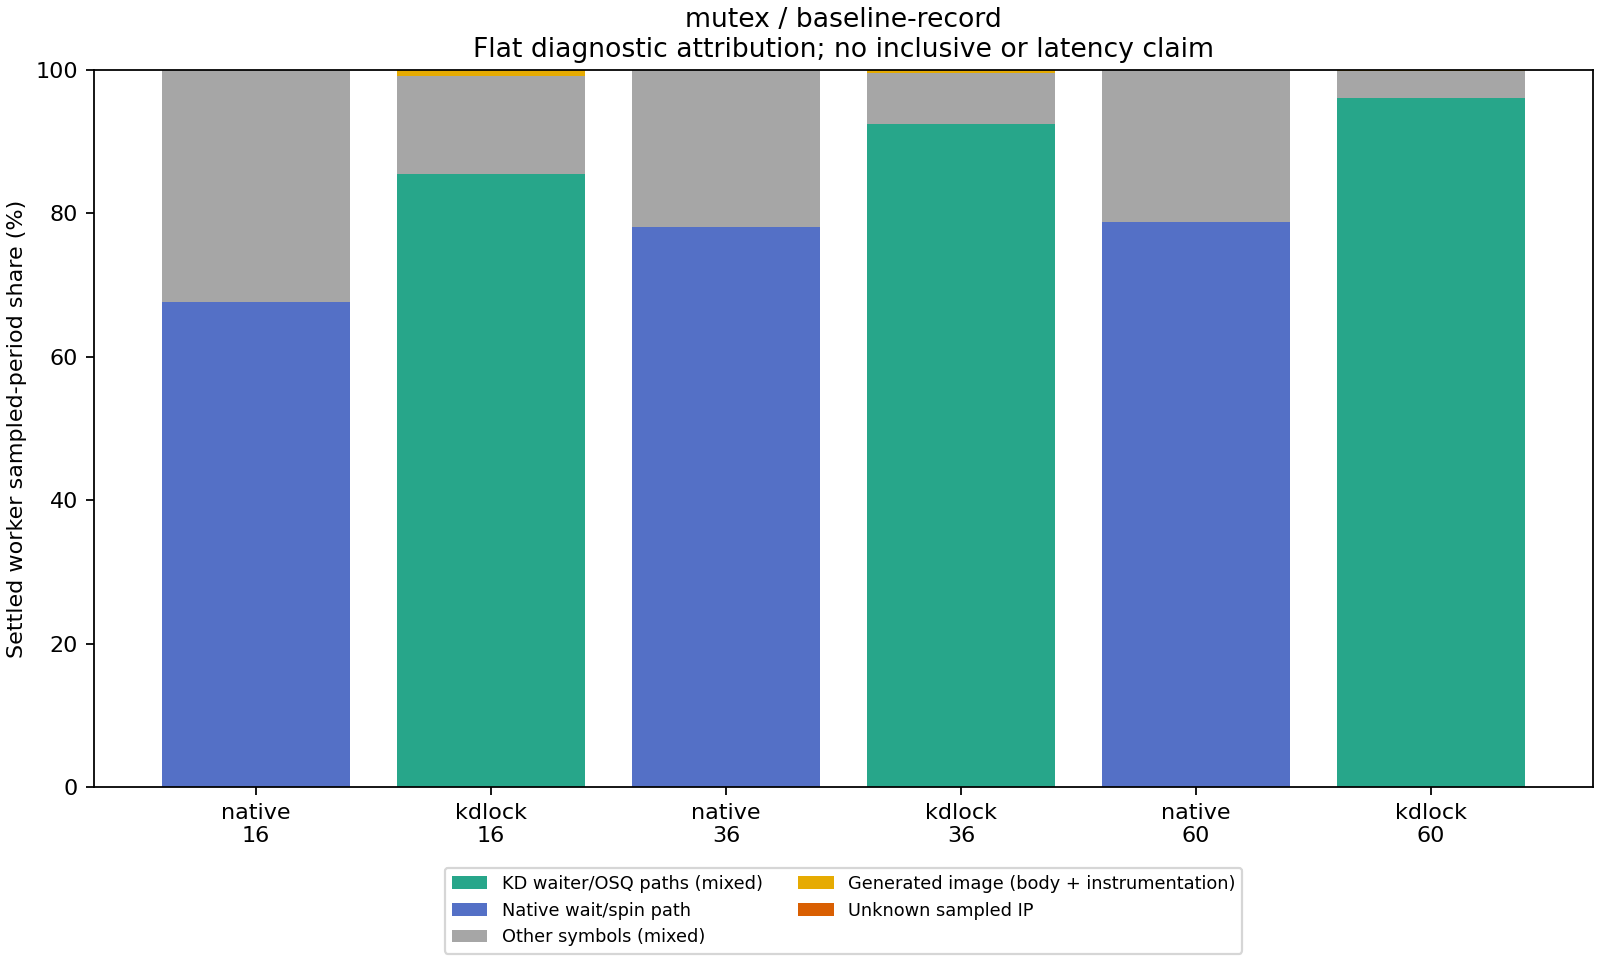

The data file committed next to this chart (first rows):
session, backend, workers, ip, samples, period, worker_period_share, category, symbols, module, section, section_offset, inline_frames
mutex-nano-pair-native-w100-t16-r00, native, 16, 0xffffffff8114e7ad, 6466, 24310878485, 0.497, Native wait/spin path, osq_lock, , , , 
mutex-nano-pair-native-w100-t16-r00, native, 16, 0xffffffff8114e7b0, 1095, 4117716988, 0.08419, Native wait/spin path, osq_lock, , , , 
mutex-nano-pair-native-w100-t16-r00, native, 16, 0xffffffff810a01d3, 643, 2421133126, 0.0495, Other/unclassified symbol, __raw_callee_save___kvm_vcpu_is_preempte…, , , , 
mutex-nano-pair-native-w100-t16-r00, native, 16, 0xffffffff8114e79b, 590, 2208958223, 0.04516, Native wait/spin path, osq_lock, , , , 
mutex-nano-pair-native-w100-t16-r00, native, 16, 0xffffffff81eed1fc, 576, 2152511655, 0.04401, Other/unclassified symbol, native_queued_spin_lock_slowpath, , , , 
mutex-nano-pair-native-w100-t16-r00, native, 16, 0xffffffff81ee5db8, 555, 2097737759, 0.04289, Other/unclassified symbol, mutex_unlock, , , , 
mutex-nano-pair-native-w100-t16-r00, native, 16, 0xffffffff810a01cc, 453, 1703882599, 0.03484, Other/unclassified symbol, __raw_callee_save___kvm_vcpu_is_preempte…, , , , 
mutex-nano-pair-native-w100-t16-r00, native, 16, 0xffffffff8114d253, 310, 1172334046, 0.02397, Other/unclassified symbol, mutex_spin_on_owner, , , , 
mutex-nano-pair-native-w100-t16-r00, native, 16, 0xffffffff81eed1ff, 204, 758500850, 0.01551, Other/unclassified symbol, native_queued_spin_lock_slowpath, , , , 
mutex-nano-pair-native-w100-t16-r00, native, 16, 0xffffffff81ee757d, 159, 596411554, 0.01219, Native acquisition (mixed), mutex_lock, , , , 
mutex-nano-pair-native-w100-t16-r00, native, 16, 0xffffffff8114e7b4, 140, 525875917, 0.01075, Native wait/spin path, osq_lock, , , , 
mutex-nano-pair-native-w100-t16-r00, native, 16, 0xffffffff8114d250, 126, 475051252, 0.009712, Other/unclassified symbol, mutex_spin_on_owner, , , , 
mutex-nano-pair-native-w100-t16-r00, native, 16, 0xffffffff810a01c0, 122, 457618113, 0.009356, Other/unclassified symbol, __raw_callee_save___kvm_vcpu_is_preempte…, , , , 
mutex-nano-pair-native-w100-t16-r00, native, 16, 0xffffffff810a01d6, 117, 442919021, 0.009055, Other/unclassified symbol, __raw_callee_save___kvm_vcpu_is_preempte…, , , , 
mutex-nano-pair-native-w100-t16-r00, native, 16, 0xffffffff822024e0, 116, 435069488, 0.008895, Other/unclassified symbol, its_return_thunk, , , , 
mutex-nano-pair-native-w100-t16-r00, native, 16, 0xffffffff8114e7a1, 113, 426974834, 0.008729, Native wait/spin path, osq_lock, , , , 
mutex-nano-pair-native-w100-t16-r00, native, 16, 0xffffffff81eed156, 108, 403353691, 0.008246, Other/unclassified symbol, native_queued_spin_lock_slowpath, , , , 
mutex-nano-pair-native-w100-t16-r00, native, 16, 0xffffffff8114e7a6, 106, 400314548, 0.008184, Native wait/spin path, osq_lock, , , , 
mutex-nano-pair-native-w100-t16-r00, native, 16, 0xffffffff8114e79e, 102, 379116295, 0.007751, Native wait/spin path, osq_lock, , , , 
mutex-nano-pair-native-w100-t16-r00, native, 16, 0xffffffff8114e753, 98, 366921649, 0.007502, Native wait/spin path, osq_lock, , , , 
mutex-nano-pair-kdlock-w100-t16-r00, kdlock, 16, 0xffffffffc07d5da3, 8647, 33618779775, 0.6386, KD waiter/OSQ paths (mixed), __kd_mutex_lock_slowpath, kdlock_km, .text, 77219, kd_mutex_wait_for_result @ /root/kdlock-…
mutex-nano-pair-kdlock-w100-t16-r00, kdlock, 16, 0xffffffffc07d5daa, 2037, 7911996803, 0.1503, KD waiter/OSQ paths (mixed), __kd_mutex_lock_slowpath, kdlock_km, .text, 77226, kd_mutex_wait_for_result @ /root/kdlock-…
mutex-nano-pair-kdlock-w100-t16-r00, kdlock, 16, 0xffffffffc07c3228, 518, 2011607404, 0.03821, Other/unclassified symbol, kd_mutex_lock_entry, kdlock_km, .text, 552, kd_mutex_outer_trylock @ /root/kdlock-ev…
mutex-nano-pair-kdlock-w100-t16-r00, kdlock, 16, 0xffffffffc07d5cf8, 365, 1417229144, 0.02692, KD waiter/OSQ paths (mixed), __kd_mutex_lock_slowpath, kdlock_km, .text, 77048, kd_mutex_waiter_enter @ /root/kdlock-evi…
mutex-nano-pair-kdlock-w100-t16-r00, kdlock, 16, 0xffffffffc07d5f1c, 362, 1408912580, 0.02676, KD waiter/OSQ paths (mixed), __kd_mutex_lock_slowpath, kdlock_km, .text, 77596, kd_mutex_count_transition @ /root/kdlock…
mutex-nano-pair-kdlock-w100-t16-r00, kdlock, 16, 0xffffffffc079c05e, 274, 1072963782, 0.02038, Workload/harness (mixed), rb_entry, rwlock_bench, .text, 94, rb_write @ /root/kdlock-evidence/10.176.…
mutex-nano-pair-kdlock-w100-t16-r00, kdlock, 16, 0xffffffffc07d5582, 192, 744672460, 0.01415, KD executor machinery, kd_mutex_execute_cs, kdlock_km, .text, 75138, kd_mutex_delegation_owned @ /root/kdlock…
mutex-nano-pair-kdlock-w100-t16-r00, kdlock, 16, 0xffffffffc07d59be, 164, 638784164, 0.01213, KD unlock/service (mixed), kd_mutex_run_combiner, kdlock_km, .text, 76222, kd_mutex_batch_select @ /root/kdlock-evi…
mutex-nano-pair-kdlock-w100-t16-r00, kdlock, 16, 0xffffffffc07d5da1, 148, 573859656, 0.0109, KD waiter/OSQ paths (mixed), __kd_mutex_lock_slowpath, kdlock_km, .text, 77217, rep_nop @ /mnt/kdlock-builds/linux-6.1.1…
mutex-nano-pair-kdlock-w100-t16-r00, kdlock, 16, 0xffffffffc07d4d89, 134, 519765279, 0.009874, KD executor machinery, kd_mutex_execute_cs, kdlock_km, .text, 73097, kd_exec_frame_push_mutex_batch @ /root/k…
mutex-nano-pair-kdlock-w100-t16-r00, kdlock, 16, 0xffffffffc07d44c4, 122, 473076307, 0.008987, Other/unclassified symbol, kd_mutex_execute_cs, kdlock_km, .text, 70852, kd_mutex_delegation_owned @ /root/kdlock…
mutex-nano-pair-kdlock-w100-t16-r00, kdlock, 16, 0xffa000000c1d512c, 103, 399532985, 0.00759, Generated image (body + instrumentation), [unknown], , , , 
mutex-nano-pair-kdlock-w100-t16-r00, kdlock, 16, 0xffffffffc07d8c04, 28, 108642930, 0.002064, Other/unclassified symbol, _kd_mutex_lock_abi, kdlock_km, .text, 89092, kd_mutex_clobber_wait @ /root/kdlock-evi…
mutex-nano-pair-kdlock-w100-t16-r00, kdlock, 16, 0xffffffffc07daa33, 21, 81425488, 0.001547, Other/unclassified symbol, kd_mutex_task_put, kdlock_km, .text, 96819, kd_mutex_task_put @ /root/kdlock-evidenc…
mutex-nano-pair-kdlock-w100-t16-r00, kdlock, 16, 0xffffffffc07da80c, 18, 72252398, 0.001373, Other/unclassified symbol, kd_mutex_task_get, kdlock_km, .text, 96268, arch_atomic_try_cmpxchg @ /mnt/kdlock-bu…
mutex-nano-pair-kdlock-w100-t16-r00, kdlock, 16, 0xffffffffc07d5dae, 16, 62075429, 0.001179, KD acquisition (mixed), __kd_mutex_lock_slowpath, kdlock_km, .text, 77230, __kd_mutex_lock_slowpath @ /root/kdlock-…
mutex-nano-pair-kdlock-w100-t16-r00, kdlock, 16, 0xffffffffc079c2fb, 13, 50431092, 0.000958, Other/unclassified symbol, rb_run, rwlock_bench, .text, 763, rb_run @ /root/kdlock-evidence/10.176.26…
mutex-nano-pair-kdlock-w100-t16-r00, kdlock, 16, 0xffffffffc079c300, 13, 50411620, 0.0009576, Other/unclassified symbol, rb_run, rwlock_bench, .text, 768, rb_run @ /root/kdlock-evidence/10.176.26…
mutex-nano-pair-kdlock-w100-t16-r00, kdlock, 16, 0xffffffffc07d8c0c, 12, 46520075, 0.0008837, Other/unclassified symbol, _kd_mutex_lock_abi, kdlock_km, .text, 89100, kd_mutex_clobber_wait @ /root/kdlock-evi…
mutex-nano-pair-kdlock-w100-t16-r00, kdlock, 16, 0xffffffffc07d5db5, 9, 34925053, 0.0006634, KD acquisition (mixed), __kd_mutex_lock_slowpath, kdlock_km, .text, 77237, __kd_mutex_lock_slowpath @ /root/kdlock-…
mutex-nano-pair-native-w100-t36-r00, native, 36, 0xffffffff8114e7ad, 16996, 67176629719, 0.5919, Native wait/spin path, osq_lock, , , , 
mutex-nano-pair-native-w100-t36-r00, native, 36, 0xffffffff8114e7b0, 2683, 10573777936, 0.09317, Native wait/spin path, osq_lock, , , , 
mutex-nano-pair-native-w100-t36-r00, native, 36, 0xffffffff810a01d3, 1691, 6675124636, 0.05882, Other/unclassified symbol, __raw_callee_save___kvm_vcpu_is_preempte…, , , , 
mutex-nano-pair-native-w100-t36-r00, native, 36, 0xffffffff8114e79b, 1249, 4913297290, 0.04329, Native wait/spin path, osq_lock, , , , 
mutex-nano-pair-native-w100-t36-r00, native, 36, 0xffffffff810a01cc, 1081, 4250237584, 0.03745, Other/unclassified symbol, __raw_callee_save___kvm_vcpu_is_preempte…, , , , 
mutex-nano-pair-native-w100-t36-r00, native, 36, 0xffffffff81eed1fc, 633, 2489442610, 0.02194, Other/unclassified symbol, native_queued_spin_lock_slowpath, , , , 
mutex-nano-pair-native-w100-t36-r00, native, 36, 0xffffffff81ee5db8, 410, 1684331670, 0.01484, Other/unclassified symbol, mutex_unlock, , , , 
mutex-nano-pair-native-w100-t36-r00, native, 36, 0xffffffff8114e7b4, 344, 1376258968, 0.01213, Native wait/spin path, osq_lock, , , , 
mutex-nano-pair-native-w100-t36-r00, native, 36, 0xffffffff822024e0, 306, 1221853243, 0.01077, Other/unclassified symbol, its_return_thunk, , , , 
mutex-nano-pair-native-w100-t36-r00, native, 36, 0xffffffff8114d253, 284, 1132367595, 0.009978, Other/unclassified symbol, mutex_spin_on_owner, , , , 
mutex-nano-pair-native-w100-t36-r00, native, 36, 0xffffffff810a01c0, 290, 1130697606, 0.009963, Other/unclassified symbol, __raw_callee_save___kvm_vcpu_is_preempte…, , , , 
mutex-nano-pair-native-w100-t36-r00, native, 36, 0xffffffff8114e79e, 284, 1121833669, 0.009885, Native wait/spin path, osq_lock, , , , 
mutex-nano-pair-native-w100-t36-r00, native, 36, 0xffffffff8114e7a1, 279, 1113563622, 0.009812, Native wait/spin path, osq_lock, , , , 
mutex-nano-pair-native-w100-t36-r00, native, 36, 0xffffffff8114e7a6, 265, 1044706781, 0.009206, Native wait/spin path, osq_lock, , , , 
mutex-nano-pair-native-w100-t36-r00, native, 36, 0xffffffff810a01d6, 241, 953109044, 0.008398, Other/unclassified symbol, __raw_callee_save___kvm_vcpu_is_preempte…, , , , 
mutex-nano-pair-native-w100-t36-r00, native, 36, 0xffffffff8114e794, 185, 734292088, 0.00647, Native wait/spin path, osq_lock, , , , 
mutex-nano-pair-native-w100-t36-r00, native, 36, 0xffffffff81ee757d, 179, 713532619, 0.006287, Native acquisition (mixed), mutex_lock, , , , 
mutex-nano-pair-native-w100-t36-r00, native, 36, 0xffffffff8114d250, 113, 440972480, 0.003886, Other/unclassified symbol, mutex_spin_on_owner, , , , 
mutex-nano-pair-native-w100-t36-r00, native, 36, 0xffffffff81eed1ff, 111, 432701217, 0.003813, Other/unclassified symbol, native_queued_spin_lock_slowpath, , , , 
mutex-nano-pair-native-w100-t36-r00, native, 36, 0xffffffff8114e753, 108, 422639505, 0.003724, Native wait/spin path, osq_lock, , , , 
... 60 more rows
